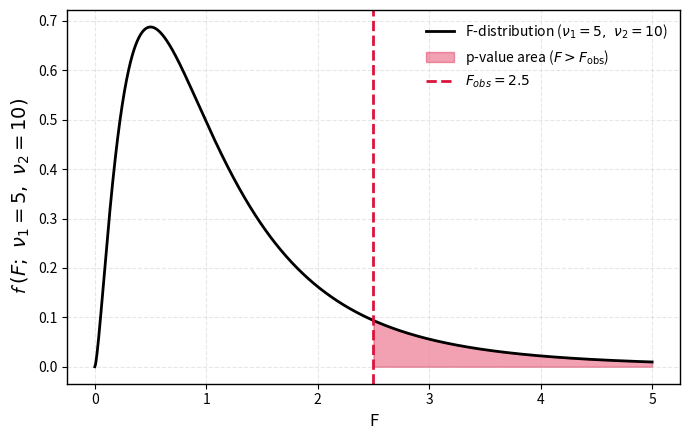
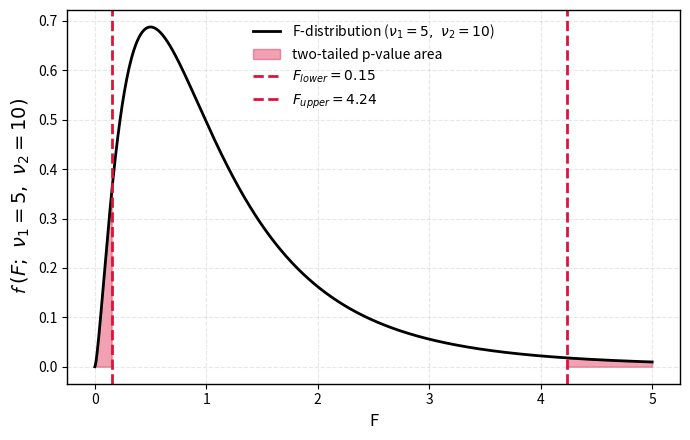
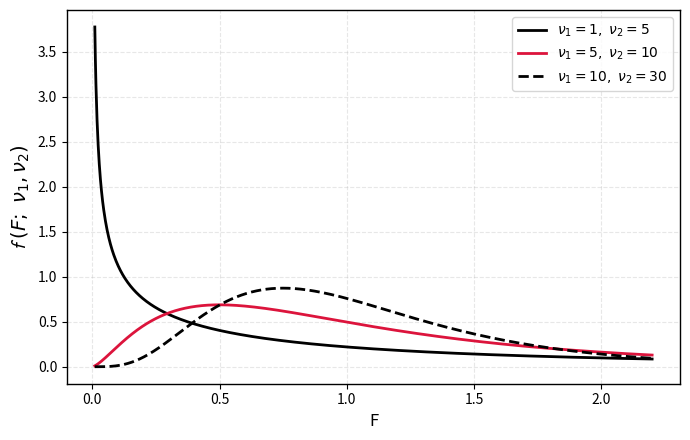

Recreate these plots in Python, in order.
# Import libraries
import numpy as np
import matplotlib.pyplot as plt
from scipy.stats import f



# Parameters
df1 = 5
df2 = 10
F_obs = 2.5
x = np.linspace(0, 5, 1000)

# --- ONE-TAILED PLOT ---
x_fill_one = np.linspace(F_obs, 5, 500)
y_fill_one = f.pdf(x_fill_one, df1, df2)
y = f.pdf(x, df1, df2)

fig1, ax1 = plt.subplots(figsize=(7, 4.5))
ax1.plot(x, y, color='black', lw=2, label=f"F-distribution ($\\nu_1={df1},\\ \\nu_2={df2}$)")
ax1.fill_between(x_fill_one, y_fill_one, color='crimson', alpha=0.4, label=r"p-value area ($F > F_{\mathrm{obs}}$)")
ax1.axvline(F_obs, color='crimson', linestyle='--', linewidth=2, label=fr"$F_{{obs}} = {F_obs}$")

ax1.set_xlabel("F", fontsize=12)
ax1.set_ylabel(r"$\mathcal{f}\; (F;\ \nu_1=5,\ \nu_2=10)$", fontsize=14)
ax1.legend(frameon=False, fontsize=10)
ax1.grid(True, linestyle='--', alpha=0.3)
for spine in ax1.spines.values():
    spine.set_visible(True)
    spine.set_color('black')
    spine.set_linewidth(1.0)

plt.tight_layout()
fig1.savefig("f_test_one_tailed.png", dpi=300, bbox_inches='tight')
fig1.savefig("f_test_one_tailed.pdf", bbox_inches='tight')
plt.show()



# --- TWO-TAILED PLOT ---
alpha = 0.05
F_lower = f.ppf(alpha / 2, df1, df2)
F_upper = f.ppf(1 - alpha / 2, df1, df2)

x_fill_two_left = np.linspace(0, F_lower, 500)
y_fill_two_left = f.pdf(x_fill_two_left, df1, df2)
x_fill_two_right = np.linspace(F_upper, 5, 500)
y_fill_two_right = f.pdf(x_fill_two_right, df1, df2)

fig2, ax2 = plt.subplots(figsize=(7, 4.5))
ax2.plot(x, y, color='black', lw=2, label=f"F-distribution ($\\nu_1={df1},\\ \\nu_2={df2}$)")
ax2.fill_between(x_fill_two_left, y_fill_two_left, color='crimson', alpha=0.4)
ax2.fill_between(x_fill_two_right, y_fill_two_right, color='crimson', alpha=0.4, label=r"two-tailed p-value area")
ax2.axvline(F_lower, color='crimson', linestyle='--', linewidth=2, label=fr"$F_{{lower}} = {F_lower:.2f}$")
ax2.axvline(F_upper, color='crimson', linestyle='--', linewidth=2, label=fr"$F_{{upper}} = {F_upper:.2f}$")

ax2.set_xlabel("F", fontsize=12)
ax2.set_ylabel(r"$\mathcal{f}\; (F;\ \nu_1=5,\ \nu_2=10)$", fontsize=14)
ax2.legend(frameon=False, fontsize=10)
ax2.grid(True, linestyle='--', alpha=0.3)
for spine in ax2.spines.values():
    spine.set_visible(True)
    spine.set_color('black')
    spine.set_linewidth(1.0)

plt.tight_layout()
fig2.savefig("f_test_two_tailed.png", dpi=300, bbox_inches='tight')
fig2.savefig("f_test_two_tailed.pdf", bbox_inches='tight')
plt.show()



# --- THIRD PLOT: F-distribution for varying degrees of freedom ---
dfs1 = [1, 5, 10]
dfs2 = [5, 10, 30]
x = np.linspace(0.01, 2.2, 1000)

fig3, ax3 = plt.subplots(figsize=(7, 4.5))

for num_df, den_df in zip(dfs1, dfs2):
    y = f.pdf(x, num_df, den_df)
    if num_df == 1:
        ax3.plot(
            x, y, lw=2, color='black', linestyle='-',
            label=fr"$\nu_1={num_df},\ \nu_2={den_df}$"
        )
    elif num_df == 5:
        ax3.plot(
            x, y, lw=2, color='crimson', linestyle='-',
            label=fr"$\nu_1={num_df},\ \nu_2={den_df}$"
        )
    else:  # num_df == 10
        ax3.plot(
            x, y, lw=2, color='black', linestyle='--',
            label=fr"$\nu_1={num_df},\ \nu_2={den_df}$"
        )

ax3.set_xlabel("F", fontsize=12)
ax3.set_ylabel(r"$\mathcal{f}\; (F;\ \nu_1, \nu_2)$", fontsize=14)
ax3.legend(frameon=True, fontsize=10, loc="upper right")
ax3.grid(True, linestyle='--', alpha=0.3)

for spine in ax3.spines.values():
    spine.set_visible(True)
    spine.set_color('black')
    spine.set_linewidth(1.0)

plt.tight_layout()
fig3.savefig("f_distribution.png", dpi=300, bbox_inches='tight')
fig3.savefig("f_distribution.pdf", bbox_inches='tight')
plt.show()
